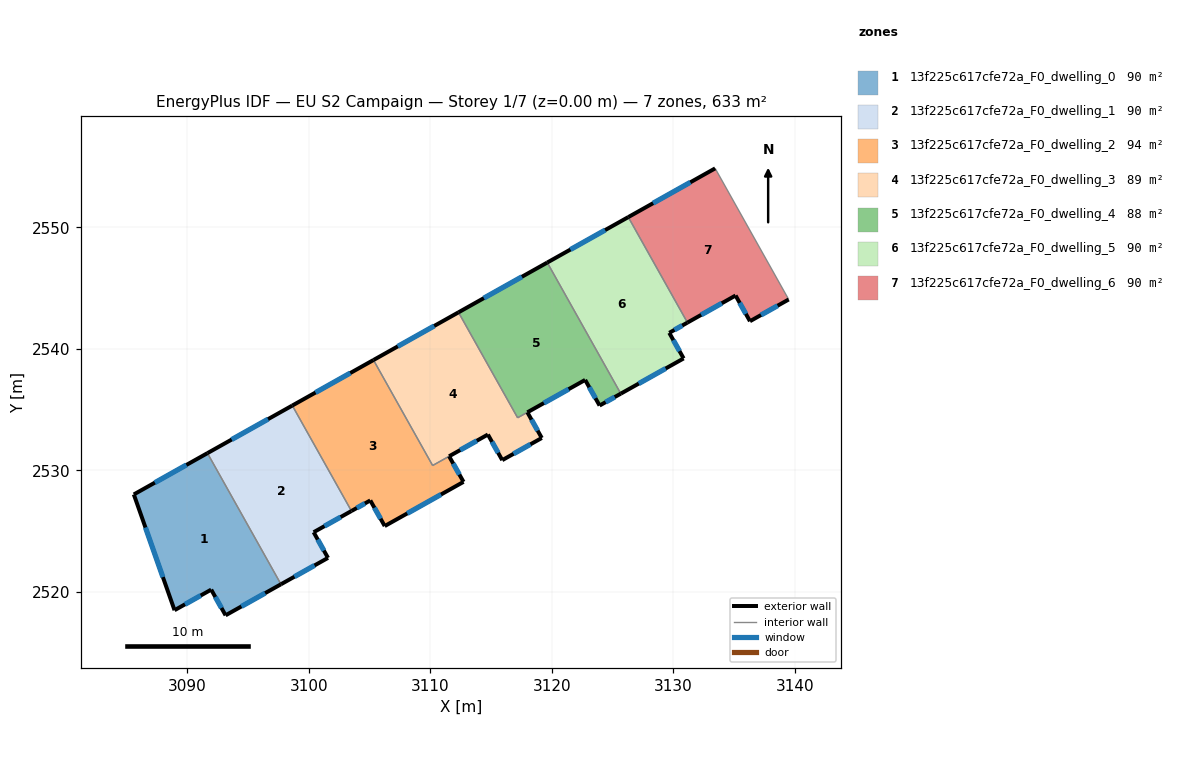
=== STOREY PLAN SPEC (per zone: floor XY polygon, exterior-wall plan segments, windows/doors) ===
zone 1: 13f225c617cfe72a_F0_dwelling_0  (90.5 m²)
  floor: (3091.65, 2531.42) (3097.70, 2520.63) (3093.14, 2518.08) (3091.96, 2520.19) (3088.94, 2518.50) (3085.59, 2528.03)
  exterior wall: (3091.96, 2520.19) – (3093.14, 2518.08)  [2.4 m]
    window: (3092.30, 2519.59) – (3092.80, 2518.68)  [1.3 m²]
  exterior wall: (3088.94, 2518.50) – (3091.96, 2520.19)  [3.5 m]
    window: (3089.80, 2518.98) – (3091.10, 2519.71)  [1.9 m²]
  exterior wall: (3085.59, 2528.03) – (3088.94, 2518.50)  [10.1 m]
    window: (3086.55, 2525.30) – (3087.98, 2521.22)  [5.6 m²]
  exterior wall: (3091.65, 2531.42) – (3085.59, 2528.03)  [6.9 m]
    window: (3089.92, 2530.45) – (3087.32, 2529.00)  [3.8 m²]
  exterior wall: (3093.14, 2518.08) – (3097.70, 2520.63)  [5.2 m]
    window: (3094.45, 2518.81) – (3096.40, 2519.90)  [2.9 m²]
  interior walls: 1
zone 2: 13f225c617cfe72a_F0_dwelling_1  (90.5 m²)
  floor: (3098.64, 2535.34) (3103.50, 2526.66) (3100.39, 2524.92) (3101.57, 2522.80) (3097.70, 2520.63) (3091.65, 2531.42)
  exterior wall: (3101.57, 2522.80) – (3100.39, 2524.92)  [2.4 m]
    window: (3101.24, 2523.41) – (3100.73, 2524.31)  [1.3 m²]
  exterior wall: (3097.70, 2520.63) – (3101.57, 2522.80)  [4.4 m]
    window: (3098.81, 2521.25) – (3100.47, 2522.18)  [2.4 m²]
  exterior wall: (3098.64, 2535.34) – (3091.65, 2531.42)  [8.0 m]
    window: (3096.64, 2534.22) – (3093.65, 2532.54)  [4.4 m²]
  exterior wall: (3100.39, 2524.92) – (3103.50, 2526.66)  [3.6 m]
    window: (3101.28, 2525.41) – (3102.61, 2526.16)  [2.0 m²]
  interior walls: 2
zone 3: 13f225c617cfe72a_F0_dwelling_2  (94.2 m²)
  floor: (3105.32, 2539.09) (3110.19, 2530.41) (3111.54, 2531.17) (3112.73, 2529.06) (3106.24, 2525.42) (3105.05, 2527.53) (3103.50, 2526.66) (3098.64, 2535.34)
  exterior wall: (3106.24, 2525.42) – (3112.73, 2529.06)  [7.4 m]
    window: (3108.10, 2526.46) – (3110.88, 2528.02)  [4.1 m²]
  exterior wall: (3105.05, 2527.53) – (3106.24, 2525.42)  [2.4 m]
    window: (3105.39, 2526.93) – (3105.90, 2526.03)  [1.3 m²]
  exterior wall: (3103.50, 2526.66) – (3105.05, 2527.53)  [1.8 m]
    window: (3103.95, 2526.91) – (3104.61, 2527.28)  [1.0 m²]
  exterior wall: (3105.32, 2539.09) – (3098.64, 2535.34)  [7.7 m]
    window: (3103.41, 2538.02) – (3100.54, 2536.41)  [4.2 m²]
  exterior wall: (3112.73, 2529.06) – (3111.54, 2531.17)  [2.4 m]
    window: (3112.39, 2529.66) – (3111.88, 2530.56)  [1.3 m²]
  interior walls: 3
zone 4: 13f225c617cfe72a_F0_dwelling_3  (88.9 m²)
  floor: (3112.31, 2543.01) (3117.18, 2534.33) (3117.98, 2534.79) (3119.17, 2532.67) (3115.92, 2530.85) (3114.73, 2532.96) (3111.54, 2531.17) (3110.18, 2530.41) (3105.32, 2539.09)
  exterior wall: (3112.31, 2543.01) – (3105.32, 2539.09)  [8.0 m]
    window: (3110.31, 2541.89) – (3107.32, 2540.21)  [4.4 m²]
  exterior wall: (3119.17, 2532.67) – (3117.98, 2534.79)  [2.4 m]
    window: (3118.83, 2533.28) – (3118.32, 2534.18)  [1.3 m²]
  exterior wall: (3115.92, 2530.85) – (3119.17, 2532.67)  [3.7 m]
    window: (3116.85, 2531.37) – (3118.24, 2532.15)  [2.1 m²]
  exterior wall: (3114.73, 2532.96) – (3115.92, 2530.85)  [2.4 m]
    window: (3115.07, 2532.35) – (3115.58, 2531.45)  [1.3 m²]
  exterior wall: (3111.54, 2531.17) – (3114.73, 2532.96)  [3.7 m]
    window: (3112.45, 2531.68) – (3113.82, 2532.44)  [2.0 m²]
  interior walls: 4
zone 5: 13f225c617cfe72a_F0_dwelling_4  (88.2 m²)
  floor: (3119.62, 2547.11) (3125.67, 2536.32) (3123.93, 2535.34) (3122.74, 2537.45) (3117.98, 2534.79) (3117.18, 2534.34) (3112.31, 2543.01)
  exterior wall: (3119.62, 2547.11) – (3112.31, 2543.01)  [8.4 m]
    window: (3117.53, 2545.94) – (3114.40, 2544.19)  [4.6 m²]
  exterior wall: (3123.93, 2535.34) – (3125.67, 2536.32)  [2.0 m]
    window: (3124.43, 2535.62) – (3125.18, 2536.04)  [1.1 m²]
  exterior wall: (3122.74, 2537.45) – (3123.93, 2535.34)  [2.4 m]
    window: (3123.08, 2536.85) – (3123.59, 2535.94)  [1.3 m²]
  exterior wall: (3117.98, 2534.79) – (3122.74, 2537.45)  [5.5 m]
    window: (3119.34, 2535.55) – (3121.38, 2536.69)  [3.0 m²]
  interior walls: 3
zone 6: 13f225c617cfe72a_F0_dwelling_5  (90.5 m²)
  floor: (3126.29, 2550.85) (3131.16, 2542.17) (3129.66, 2541.33) (3130.85, 2539.22) (3125.67, 2536.32) (3119.62, 2547.11)
  exterior wall: (3130.85, 2539.22) – (3129.66, 2541.33)  [2.4 m]
    window: (3130.51, 2539.82) – (3130.00, 2540.73)  [1.3 m²]
  exterior wall: (3125.67, 2536.32) – (3130.85, 2539.22)  [5.9 m]
    window: (3127.15, 2537.15) – (3129.37, 2538.39)  [3.3 m²]
  exterior wall: (3126.29, 2550.85) – (3119.62, 2547.11)  [7.6 m]
    window: (3124.38, 2549.78) – (3121.53, 2548.18)  [4.2 m²]
  exterior wall: (3129.66, 2541.33) – (3131.16, 2542.17)  [1.7 m]
    window: (3130.09, 2541.57) – (3130.73, 2541.93)  [0.9 m²]
  interior walls: 2
zone 7: 13f225c617cfe72a_F0_dwelling_6  (90.4 m²)
  floor: (3133.44, 2554.86) (3139.49, 2544.07) (3136.31, 2542.28) (3135.12, 2544.40) (3131.16, 2542.17) (3126.29, 2550.85)
  exterior wall: (3135.12, 2544.40) – (3136.31, 2542.28)  [2.4 m]
    window: (3135.46, 2543.79) – (3135.97, 2542.89)  [1.3 m²]
  exterior wall: (3131.16, 2542.17) – (3135.12, 2544.40)  [4.5 m]
    window: (3132.29, 2542.81) – (3133.99, 2543.76)  [2.5 m²]
  exterior wall: (3133.44, 2554.86) – (3126.29, 2550.85)  [8.2 m]
    window: (3131.40, 2553.72) – (3128.33, 2552.00)  [4.5 m²]
  exterior wall: (3136.31, 2542.28) – (3139.49, 2544.07)  [3.7 m]
    window: (3137.22, 2542.79) – (3138.58, 2543.56)  [2.0 m²]
  interior walls: 2

=== DERIVED (storey summary) ===
Building: EU S2 Campaign
Storey: 1 of 7  (floor level z = 0.00 m)
Storey gross floor area: 633.2 m²
Zones on this storey: 7
  - 13f225c617cfe72a_F0_dwelling_0: floor 90.5 m²; exterior wall 28.2 m (84.5 m²); 5 window(s) 15.5 m²; WWR 18.4%
  - 13f225c617cfe72a_F0_dwelling_1: floor 90.5 m²; exterior wall 18.4 m (55.3 m²); 4 window(s) 10.2 m²; WWR 18.4%
  - 13f225c617cfe72a_F0_dwelling_2: floor 94.2 m²; exterior wall 21.7 m (65.1 m²); 5 window(s) 12.0 m²; WWR 18.4%
  - 13f225c617cfe72a_F0_dwelling_3: floor 88.9 m²; exterior wall 20.3 m (60.8 m²); 5 window(s) 11.2 m²; WWR 18.4%
  - 13f225c617cfe72a_F0_dwelling_4: floor 88.2 m²; exterior wall 18.3 m (54.8 m²); 4 window(s) 10.1 m²; WWR 18.4%
  - 13f225c617cfe72a_F0_dwelling_5: floor 90.5 m²; exterior wall 17.7 m (53.1 m²); 4 window(s) 9.8 m²; WWR 18.4%
  - 13f225c617cfe72a_F0_dwelling_6: floor 90.4 m²; exterior wall 18.8 m (56.5 m²); 4 window(s) 10.4 m²; WWR 18.4%
Zone adjacency (shared interzone walls):
  - 13f225c617cfe72a_F0_dwelling_0 ↔ 13f225c617cfe72a_F0_dwelling_1
  - 13f225c617cfe72a_F0_dwelling_1 ↔ 13f225c617cfe72a_F0_dwelling_2
  - 13f225c617cfe72a_F0_dwelling_2 ↔ 13f225c617cfe72a_F0_dwelling_3
  - 13f225c617cfe72a_F0_dwelling_3 ↔ 13f225c617cfe72a_F0_dwelling_4
  - 13f225c617cfe72a_F0_dwelling_4 ↔ 13f225c617cfe72a_F0_dwelling_5
  - 13f225c617cfe72a_F0_dwelling_5 ↔ 13f225c617cfe72a_F0_dwelling_6